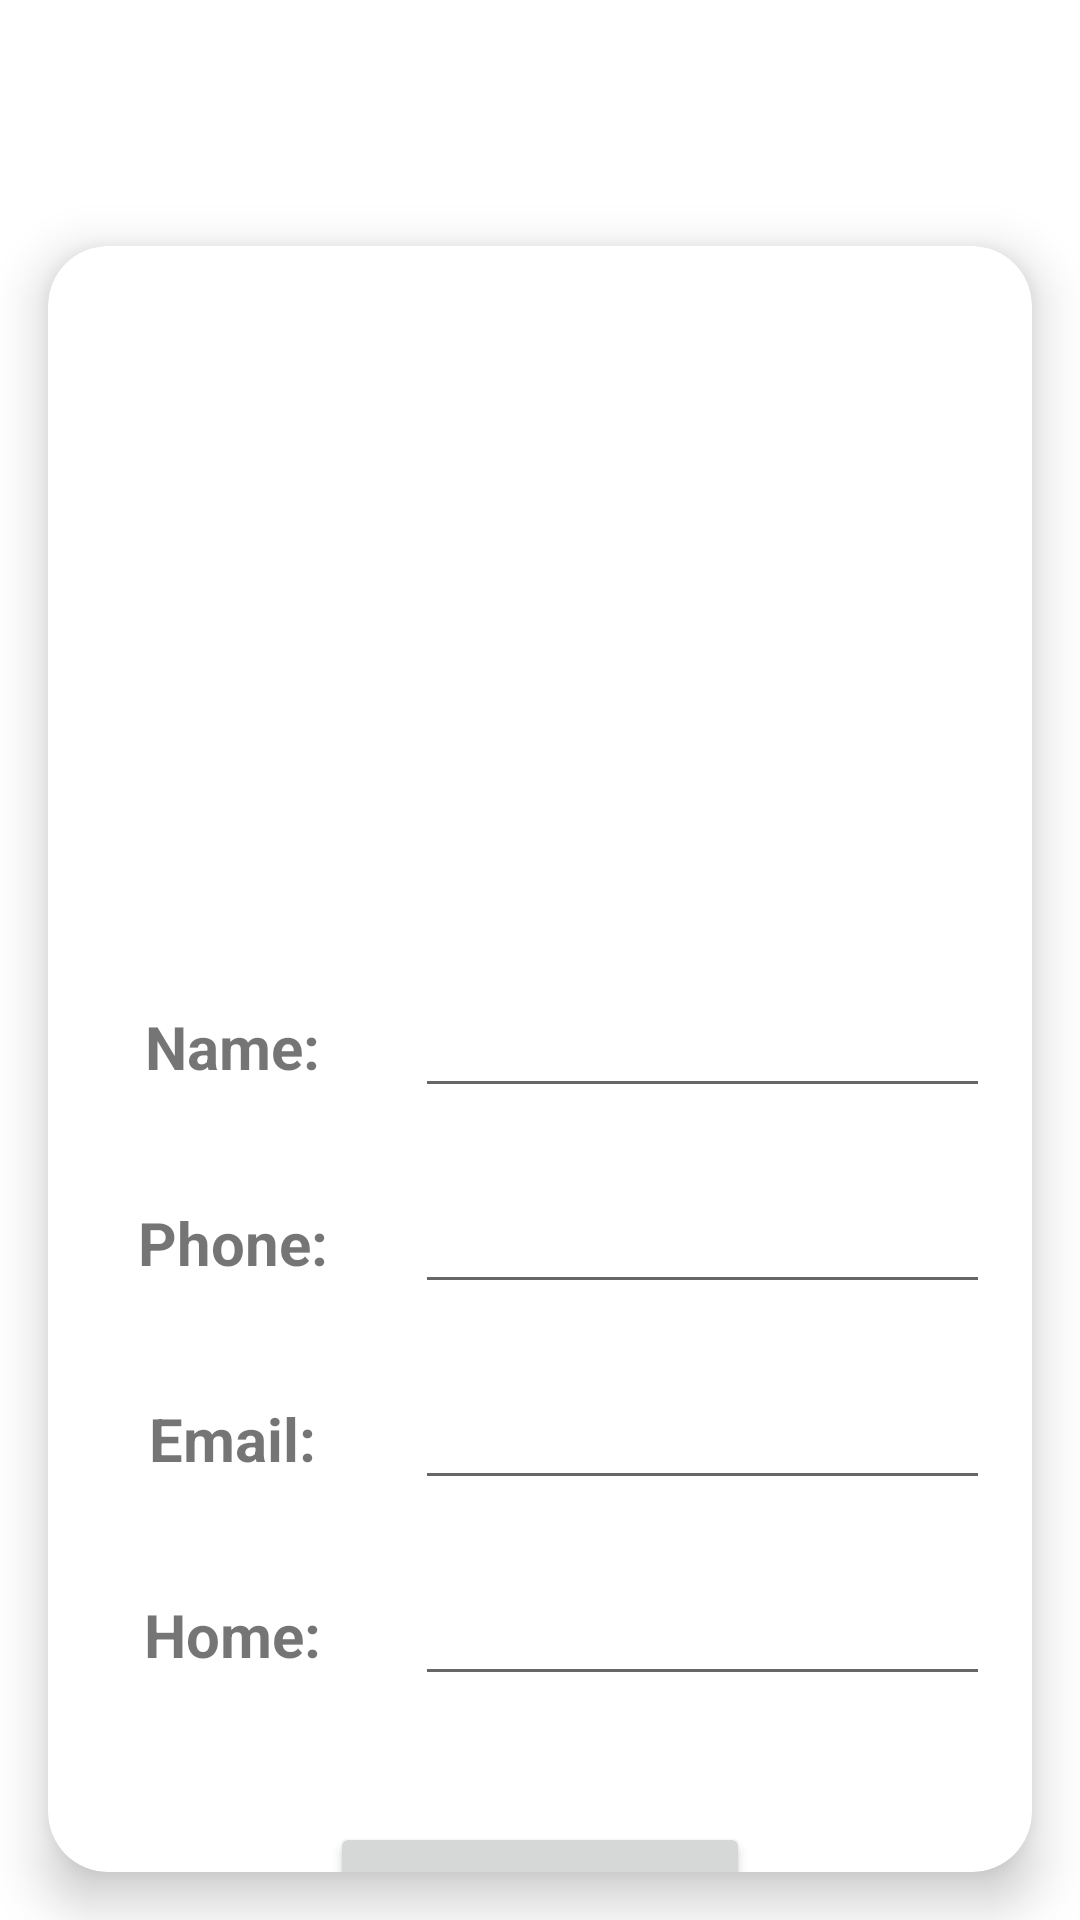

Here is an Android app screen rendered from its layout file. Give the layout XML and the strings, colors and styles it references.
<!-- AndroidManifest.xml: application theme Theme.Contact_App_V2 -->
<!-- res/layout/fragment_edit.xml -->
<?xml version="1.0" encoding="utf-8"?>
<LinearLayout xmlns:android="http://schemas.android.com/apk/res/android"
    xmlns:tools="http://schemas.android.com/tools"
    xmlns:app="http://schemas.android.com/apk/res-auto"
    android:layout_width="match_parent"
    android:layout_height="match_parent"
    tools:context=".view.EditFragment"
    android:orientation="vertical">

    <LinearLayout
        android:layout_width="match_parent"
        android:layout_height="wrap_content"
        android:orientation="horizontal"
        android:layout_marginVertical="8dp"
        android:layout_marginHorizontal="16dp"
        app:cardCornerRadius="16dp">
        <ImageView
            android:id="@+id/iv_back"
            android:layout_width="50dp"
            android:layout_height="50dp"
            android:src="@drawable/ic_baseline_keyboard_backspace_24"
            android:layout_marginLeft="10dp"
            android:scaleType="centerCrop"/>
    </LinearLayout>
    <com.google.android.material.card.MaterialCardView
        android:layout_width="match_parent"
        android:layout_height="wrap_content"
        android:layout_margin="16dp"
        android:foregroundGravity="center"
        app:cardCornerRadius="20dp"
        app:cardElevation="10dp"
        app:strokeWidth="2dp">
        <LinearLayout
            android:layout_width="match_parent"
            android:layout_height="wrap_content"
            android:orientation="vertical">

            <ImageView
                android:id="@+id/iv_avatar"
                android:layout_width="200dp"
                android:layout_height="200dp"
                android:layout_gravity="center"
                android:layout_margin="8dp"
                android:scaleType="centerCrop"
                android:src="@drawable/ic_baseline_add_24" />
            <GridLayout
                android:layout_width="match_parent"
                android:layout_height="match_parent"
                android:rowCount="4"
                android:columnCount="2"
                android:layout_margin="18dp">
                <TextView
                    android:id="@+id/tv_name"
                    android:layout_width="wrap_content"
                    android:layout_height="wrap_content"
                    android:layout_gravity="center"
                    android:layout_margin="12dp"
                    android:gravity="center"
                    android:text="Name: "
                    android:textSize="20dp"
                    android:textStyle="bold" />

                <EditText
                    android:id="@+id/edit_name"
                    android:layout_width="250dp"
                    android:layout_height="wrap_content"
                    android:layout_margin="12dp"
                    android:layout_gravity="center_vertical" />
                <TextView
                    android:id="@+id/tv_phone"
                    android:layout_width="wrap_content"
                    android:layout_height="wrap_content"
                    android:layout_gravity="center"
                    android:layout_margin="12dp"
                    android:gravity="center"
                    android:text="Phone: "
                    android:textSize="20dp"
                    android:textStyle="bold" />

                <EditText
                    android:id="@+id/edit_phone"
                    android:layout_width="250dp"
                    android:layout_margin="12dp"
                    android:layout_height="wrap_content"
                    android:layout_gravity="center_vertical" />

                <TextView
                    android:id="@+id/tv_email"
                    android:layout_width="wrap_content"
                    android:layout_height="wrap_content"
                    android:layout_gravity="center"
                    android:layout_margin="12dp"
                    android:gravity="center"
                    android:text="Email: "
                    android:textSize="20dp"
                    android:textStyle="bold" />

                <EditText
                    android:id="@+id/edit_email"
                    android:layout_width="250dp"
                    android:layout_height="wrap_content"
                    android:layout_margin="12dp"
                    android:layout_gravity="center_vertical" />

                <TextView
                    android:id="@+id/tv_home"
                    android:layout_width="wrap_content"
                    android:layout_height="wrap_content"
                    android:layout_gravity="center"
                    android:layout_margin="12dp"
                    android:gravity="center"
                    android:text="Home: "
                    android:textSize="20dp"
                    android:textStyle="bold" />

                <EditText
                    android:id="@+id/edit_home"
                    android:layout_width="250dp"
                    android:layout_margin="12dp"
                    android:layout_height="wrap_content"
                    android:layout_gravity="center_vertical" />
            </GridLayout>
            <Button
                android:id="@+id/btn_ok"
                android:layout_width="140dp"
                android:layout_height="60dp"
                android:layout_gravity="center"
                android:layout_margin="12dp"
                android:text="OK"/>
        </LinearLayout>
    </com.google.android.material.card.MaterialCardView>
</LinearLayout>
<!-- resources referenced by this layout -->
<resources>
  <style name="Theme.Contact_App_V2" parent="Theme.MaterialComponents.DayNight.DarkActionBar">
          
          <item name="colorPrimary">@color/purple_500</item>
          <item name="colorPrimaryVariant">@color/purple_700</item>
          <item name="colorOnPrimary">@color/white</item>
          
          <item name="colorSecondary">@color/teal_200</item>
          <item name="colorSecondaryVariant">@color/teal_700</item>
          <item name="colorOnSecondary">@color/black</item>
          
          <item name="android:statusBarColor">?attr/colorPrimaryVariant</item>
          
      </style>
  <!-- not gathered from this repository: default colours our renderer supplied (Android Studio template values) -->
  <color name="purple_500">#FF6200EE</color>
  <color name="purple_700">#FF3700B3</color>
  <color name="teal_200">#FF03DAC5</color>
  <color name="teal_700">#FF018786</color>
  <color name="black">#FF000000</color>
  <color name="white">#FFFFFFFF</color>
</resources>
